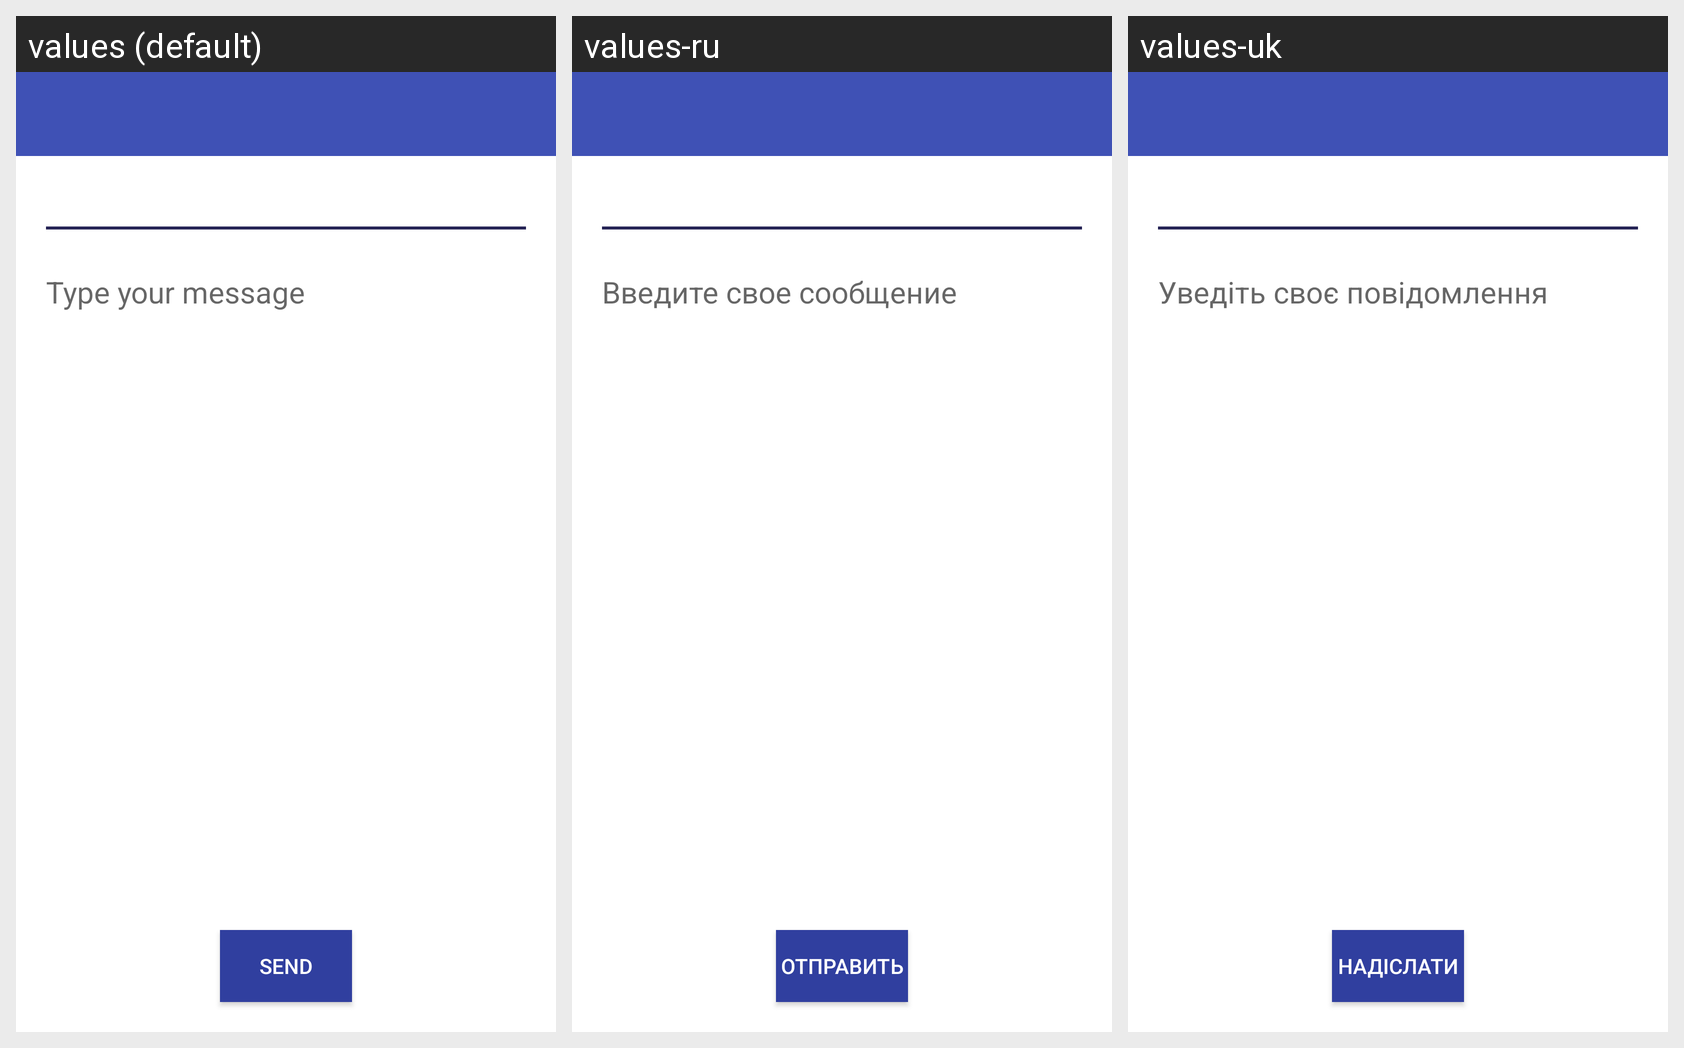

The Android screen above is rendered under several locales of the same app. Produce the string resources it draws, with the default and per-locale values.
Android screen res/layout/message_layout.xml rendered under 3 locales, left to right: values (default), values-ru, values-uk. Device: Nexus 5 (rendered at 1080×1920; each locale shown at half size, 540×960, under a caption strip naming it); theme AppTheme.
Strings drawn on this screen, with the default value and each locale's value (text and hints the layout hard-codes, and strings that could not be matched under every locale, appear in the picture but are not listed):

type_your_message
  values: Type your message
  values-ru: Введите свое сообщение
  values-uk: Уведіть своє повідомлення

send_message
  values: Send
  values-ru: Отправить
  values-uk: Надіслати
